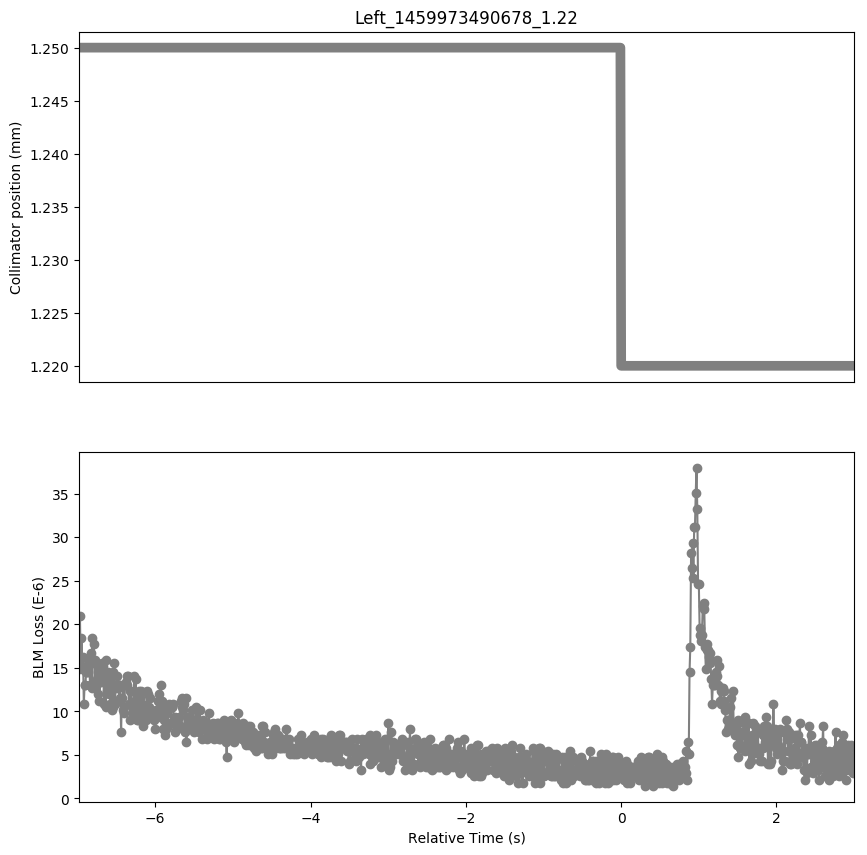

The table this chart was drawn from, first rows:
Timestamp, position, BLMTI.06R7.B2I10_TCP.C6R7.B2
1459973483700, 1.25, 1.4842000000000001e-05
1459973483710, 1.25, 2.0996e-05
1459973483720, 1.25, 1.5204e-05
1459973483730, 1.25, 1.8462e-05
1459973483740, 1.25, 1.4842000000000001e-05
1459973483750, 1.25, 1.629e-05
1459973483760, 1.25, 1.086e-05
1459973483770, 1.25, 1.3032e-05
1459973483780, 1.25, 1.3032e-05
1459973483790, 1.25, 1.448e-05
1459973483800, 1.25, 1.448e-05
1459973483810, 1.25, 1.5928e-05
1459973483820, 1.25, 1.448e-05
1459973483830, 1.25, 1.5566e-05
1459973483840, 1.25, 1.3032e-05
1459973483850, 1.25, 1.6652e-05
1459973483860, 1.25, 1.267e-05
1459973483870, 1.25, 1.8462e-05
1459973483880, 1.25, 1.5566e-05
1459973483890, 1.25, 1.7738e-05
1459973483900, 1.25, 1.267e-05
1459973483910, 1.25, 1.5928e-05
1459973483920, 1.25, 1.3394000000000001e-05
1459973483930, 1.25, 1.3755999999999998e-05
1459973483940, 1.25, 1.1945999999999999e-05
1459973483950, 1.25, 1.5204e-05
1459973483960, 1.25, 1.1222e-05
1459973483970, 1.25, 1.3394000000000001e-05
1459973483980, 1.25, 1.3394000000000001e-05
1459973483990, 1.25, 1.5566e-05
1459973484000, 1.25, 1.448e-05
1459973484010, 1.25, 1.5204e-05
1459973484020, 1.25, 1.086e-05
1459973484030, 1.25, 1.3755999999999998e-05
1459973484040, 1.25, 1.0498e-05
1459973484050, 1.25, 1.5928e-05
1459973484060, 1.25, 1.2308e-05
1459973484070, 1.25, 1.448e-05
1459973484080, 1.25, 1.1945999999999999e-05
1459973484090, 1.25, 1.3755999999999998e-05
1459973484100, 1.25, 1.086e-05
1459973484110, 1.25, 1.4118e-05
1459973484120, 1.25, 1.0136000000000001e-05
1459973484130, 1.25, 1.448e-05
1459973484140, 1.25, 1.0498e-05
1459973484150, 1.25, 1.5566e-05
1459973484160, 1.25, 1.086e-05
1459973484170, 1.25, 1.267e-05
1459973484180, 1.25, 1.3032e-05
1459973484190, 1.25, 1.4118e-05
1459973484200, 1.25, 1.267e-05
1459973484210, 1.25, 1.3032e-05
1459973484220, 1.25, 1.1584000000000001e-05
1459973484230, 1.25, 1.3032e-05
1459973484240, 1.25, 7.602e-06
1459973484250, 1.25, 1.1584000000000001e-05
1459973484260, 1.25, 1.0136000000000001e-05
1459973484270, 1.25, 1.3032e-05
1459973484280, 1.25, 9.774e-06
1459973484290, 1.25, 1.3032e-05
... 939 more rows
